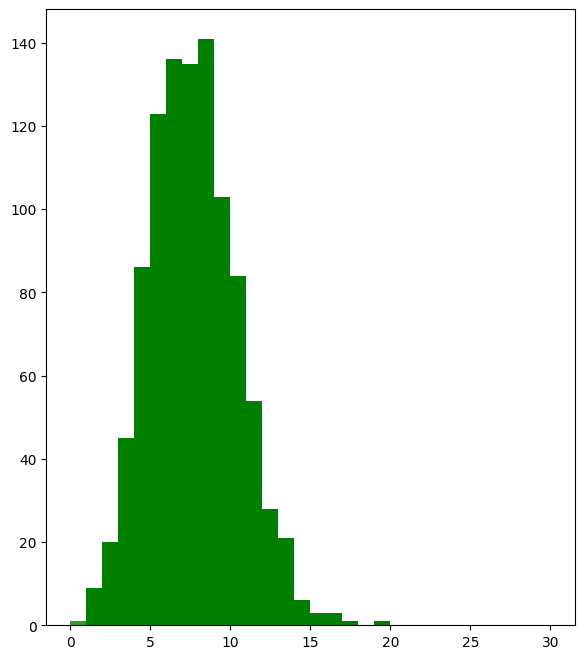

The script that saved this image: (Note: this script raises an exception after producing the figure.)
#coding:utf-8

import math
import numpy as np
import matplotlib as mpl
import matplotlib.pyplot as plt
from scipy import stats

np.set_printoptions(linewidth=200,suppress=True)

mpl.rcParams['font.sans-serif'] = [u'SimHei']  # FangSong/黑体 FangSong/KaiTi
mpl.rcParams['axes.unicode_minus'] = False

# 6.21 其他分布的中心极限定理
lamda = 7
p = stats.poisson(lamda)
y = p.rvs(size=1000)
mx = 30
r = (0, mx)
bins = r[1] - r[0]
plt.figure(figsize=(15, 8), facecolor='w')
plt.subplot(121)
plt.hist(y, bins=bins, range=r, color='g', alpha=0.8, normed=True)
t = np.arange(0, mx+1)
plt.plot(t, p.pmf(t), 'ro-', lw=2)
plt.grid(True)

N = 1000
M = 10000
plt.subplot(122)
a = np.zeros(M, dtype=np.float)
p = stats.poisson(lamda)
for i in np.arange(N):
    a += p.rvs(size=M)
a /= N
plt.hist(a, bins=20, color='g', alpha=0.8, normed=True)
plt.grid(b=True)
plt.show()






